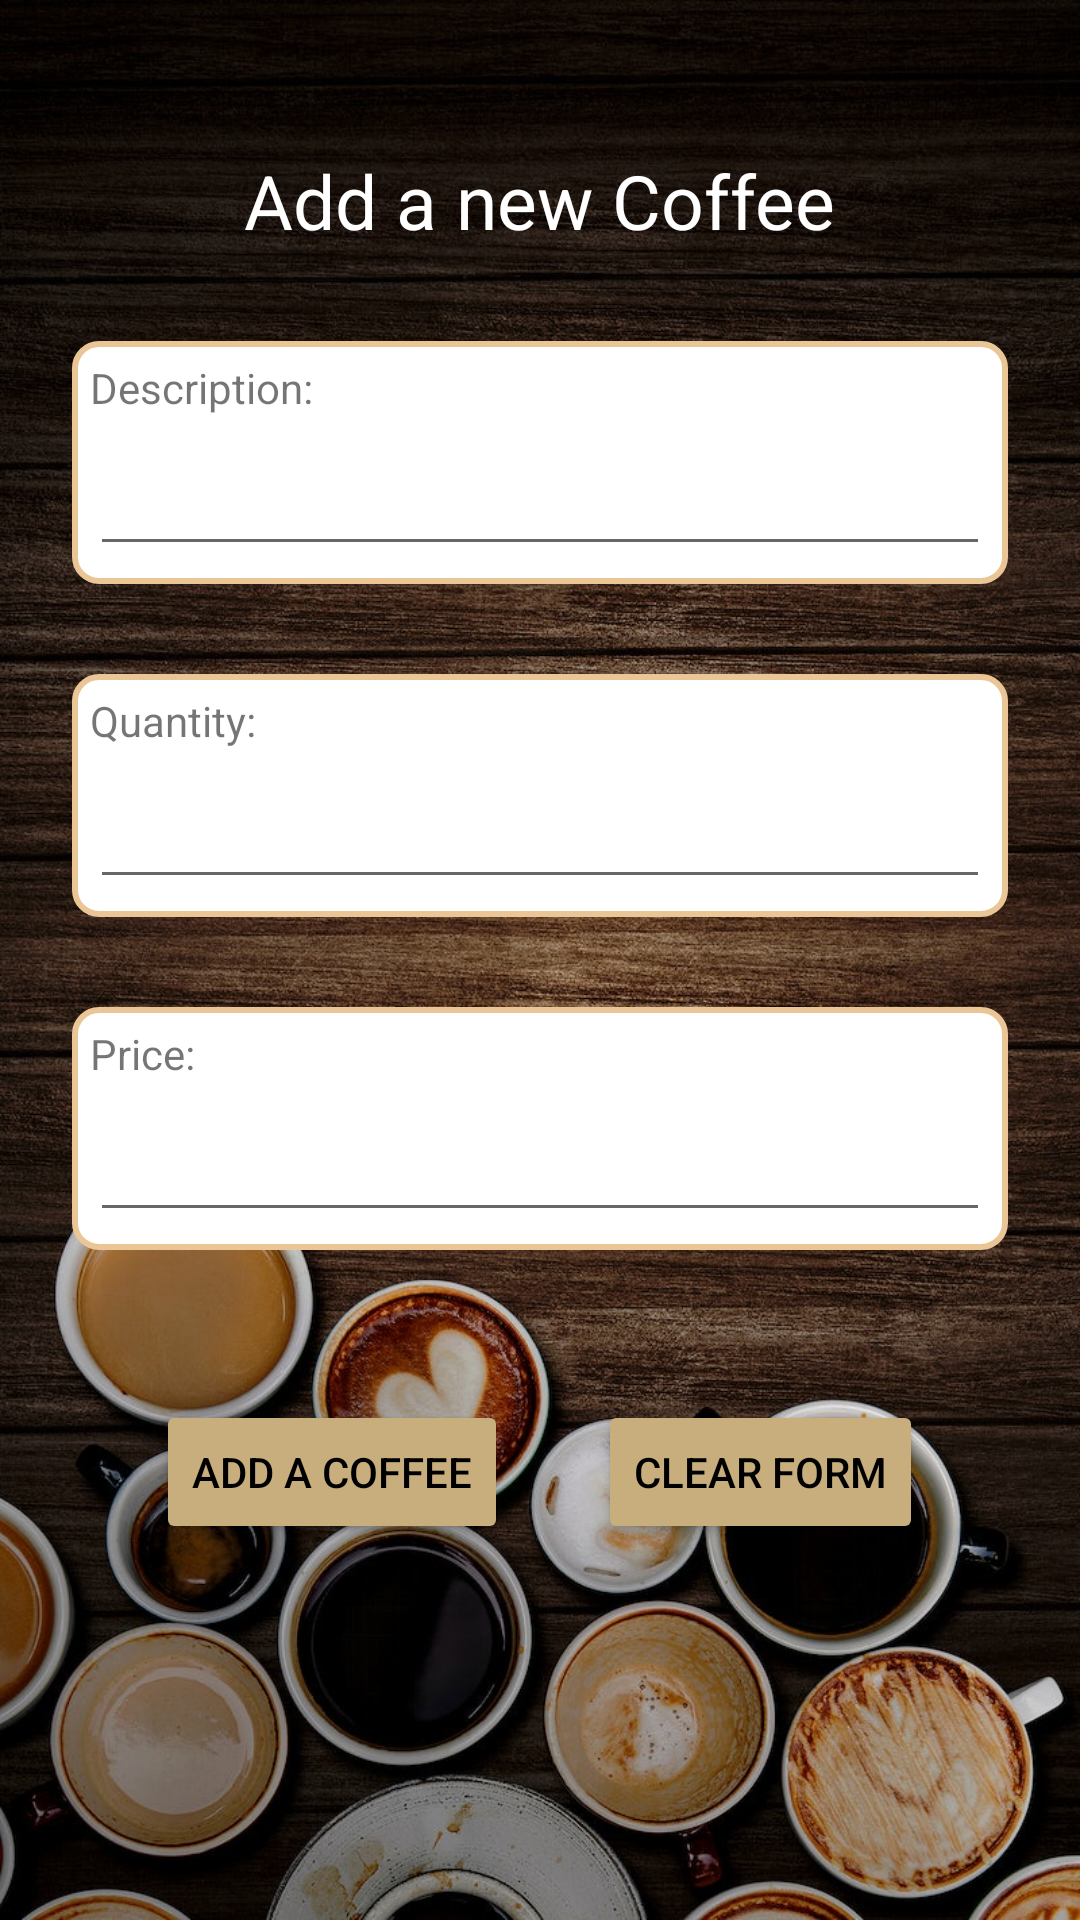

Produce the Android XML layout that renders to this screen, including the resource entries it uses.
<!-- AndroidManifest.xml: application theme Theme.Assignment2_coffee -->
<!-- res/layout/activity_add_coffee.xml -->
<?xml version="1.0" encoding="utf-8"?>
<LinearLayout xmlns:android="http://schemas.android.com/apk/res/android"
    xmlns:app="http://schemas.android.com/apk/res-auto"
    xmlns:tools="http://schemas.android.com/tools"
    android:layout_width="match_parent"
    android:layout_height="match_parent"
    android:orientation="vertical"
    android:gravity="top|center"
    android:padding="20dp"
    android:background="@drawable/coffeebackground"
    tools:context=".AddCoffee">

    <TextView
        android:layout_width="wrap_content"
        android:layout_height="wrap_content"
        android:layout_marginTop="30dp"
        android:layout_marginBottom="30dp"
        android:textSize="25dp"
        android:textColor="@color/white"
        android:text="Add a new Coffee" />

    <LinearLayout
        android:layout_width="wrap_content"
        android:layout_height="wrap_content"
        android:orientation="vertical">

        <LinearLayout
            android:layout_width="wrap_content"
            android:layout_height="wrap_content"
            android:orientation="vertical"
            android:padding="6dp"
            android:background="@drawable/rounded_corners">
            <TextView
                android:layout_width="wrap_content"
                android:layout_height="wrap_content"
                android:text="Description:" />

            <EditText
                android:id="@+id/editDescription"
                android:layout_width="300dp"
                android:layout_height="50dp" />
        </LinearLayout>

        <LinearLayout
            android:layout_width="wrap_content"
            android:layout_height="wrap_content"
            android:orientation="vertical"
            android:layout_marginTop="30dp"
            android:padding="6dp"
            android:background="@drawable/rounded_corners">
            <TextView
                android:layout_width="wrap_content"
                android:layout_height="wrap_content"
                android:text="Quantity:" />

            <EditText
                android:id ="@+id/editQuantity"
                android:layout_width="300dp"
                android:layout_height="50dp"/>
        </LinearLayout>

        <LinearLayout
            android:layout_width="wrap_content"
            android:layout_height="wrap_content"
            android:orientation="vertical"
            android:layout_marginTop="30dp"
            android:padding="6dp"
            android:background="@drawable/rounded_corners">
            <TextView
                android:layout_width="wrap_content"
                android:layout_height="wrap_content"
                android:text="Price:" />

            <EditText
                android:id ="@+id/editPrice"
                android:layout_width="300dp"
                android:layout_height="50dp"/>
        </LinearLayout>

    </LinearLayout>

    <LinearLayout
        android:layout_width="wrap_content"
        android:layout_height="wrap_content"
        android:orientation="horizontal"
        android:layout_marginTop="50dp">

        <Button
            android:id="@+id/btnAdd"
            android:layout_width="wrap_content"
            android:layout_height="wrap_content"
            android:text="Add a Coffee"
            android:textColor="@color/black"
            app:backgroundTint="@color/brown_regular"
            app:strokeColor="#FFFFFF"
            app:strokeWidth="1dp" />

        <Button
            android:id ="@+id/btnClear"
            android:layout_width="wrap_content"
            android:layout_height="wrap_content"
            android:layout_marginLeft="30dp"
            android:text="Clear Form"
            android:textColor="@color/black"
            app:backgroundTint="@color/brown_regular"
            app:strokeColor="#BDB888"
            app:strokeWidth="1dp" />
    </LinearLayout>

</LinearLayout>
<!-- resources referenced by this layout -->
<resources>
  <color name="black">#FF000000</color>
  <color name="brown_regular">#C8AE7D</color>
  <color name="white">#FFFFFFFF</color>
  <!-- drawable coffeebackground: jpg bitmap (drawable, 310253 bytes) -->
  <!-- drawable rounded_corners (drawable) -->
  <?xml version="1.0" encoding="utf-8"?>
  <shape xmlns:android="http://schemas.android.com/apk/res/android">
      <solid android:color="#FFFFFFFF" /> 
      <corners android:radius="8dp" /> 
      <stroke android:width="2dp" android:color="#EAC696" />
  </shape>
  <style name="Theme.Assignment2_coffee" parent="Theme.MaterialComponents.DayNight.DarkActionBar">
          
          <item name="colorPrimary">@color/purple_500</item>
          <item name="colorPrimaryVariant">@color/purple_700</item>
          <item name="colorOnPrimary">@color/white</item>
          
          <item name="colorSecondary">@color/teal_200</item>
          <item name="colorSecondaryVariant">@color/teal_700</item>
          <item name="colorOnSecondary">@color/black</item>
          
          <item name="android:statusBarColor" tools:targetApi="l">?attr/colorPrimaryVariant</item>
          
      </style>
  <color name="purple_500">#FF6200EE</color>
  <color name="purple_700">#FF3700B3</color>
  <color name="teal_200">#FF03DAC5</color>
  <color name="teal_700">#FF018786</color>
</resources>
